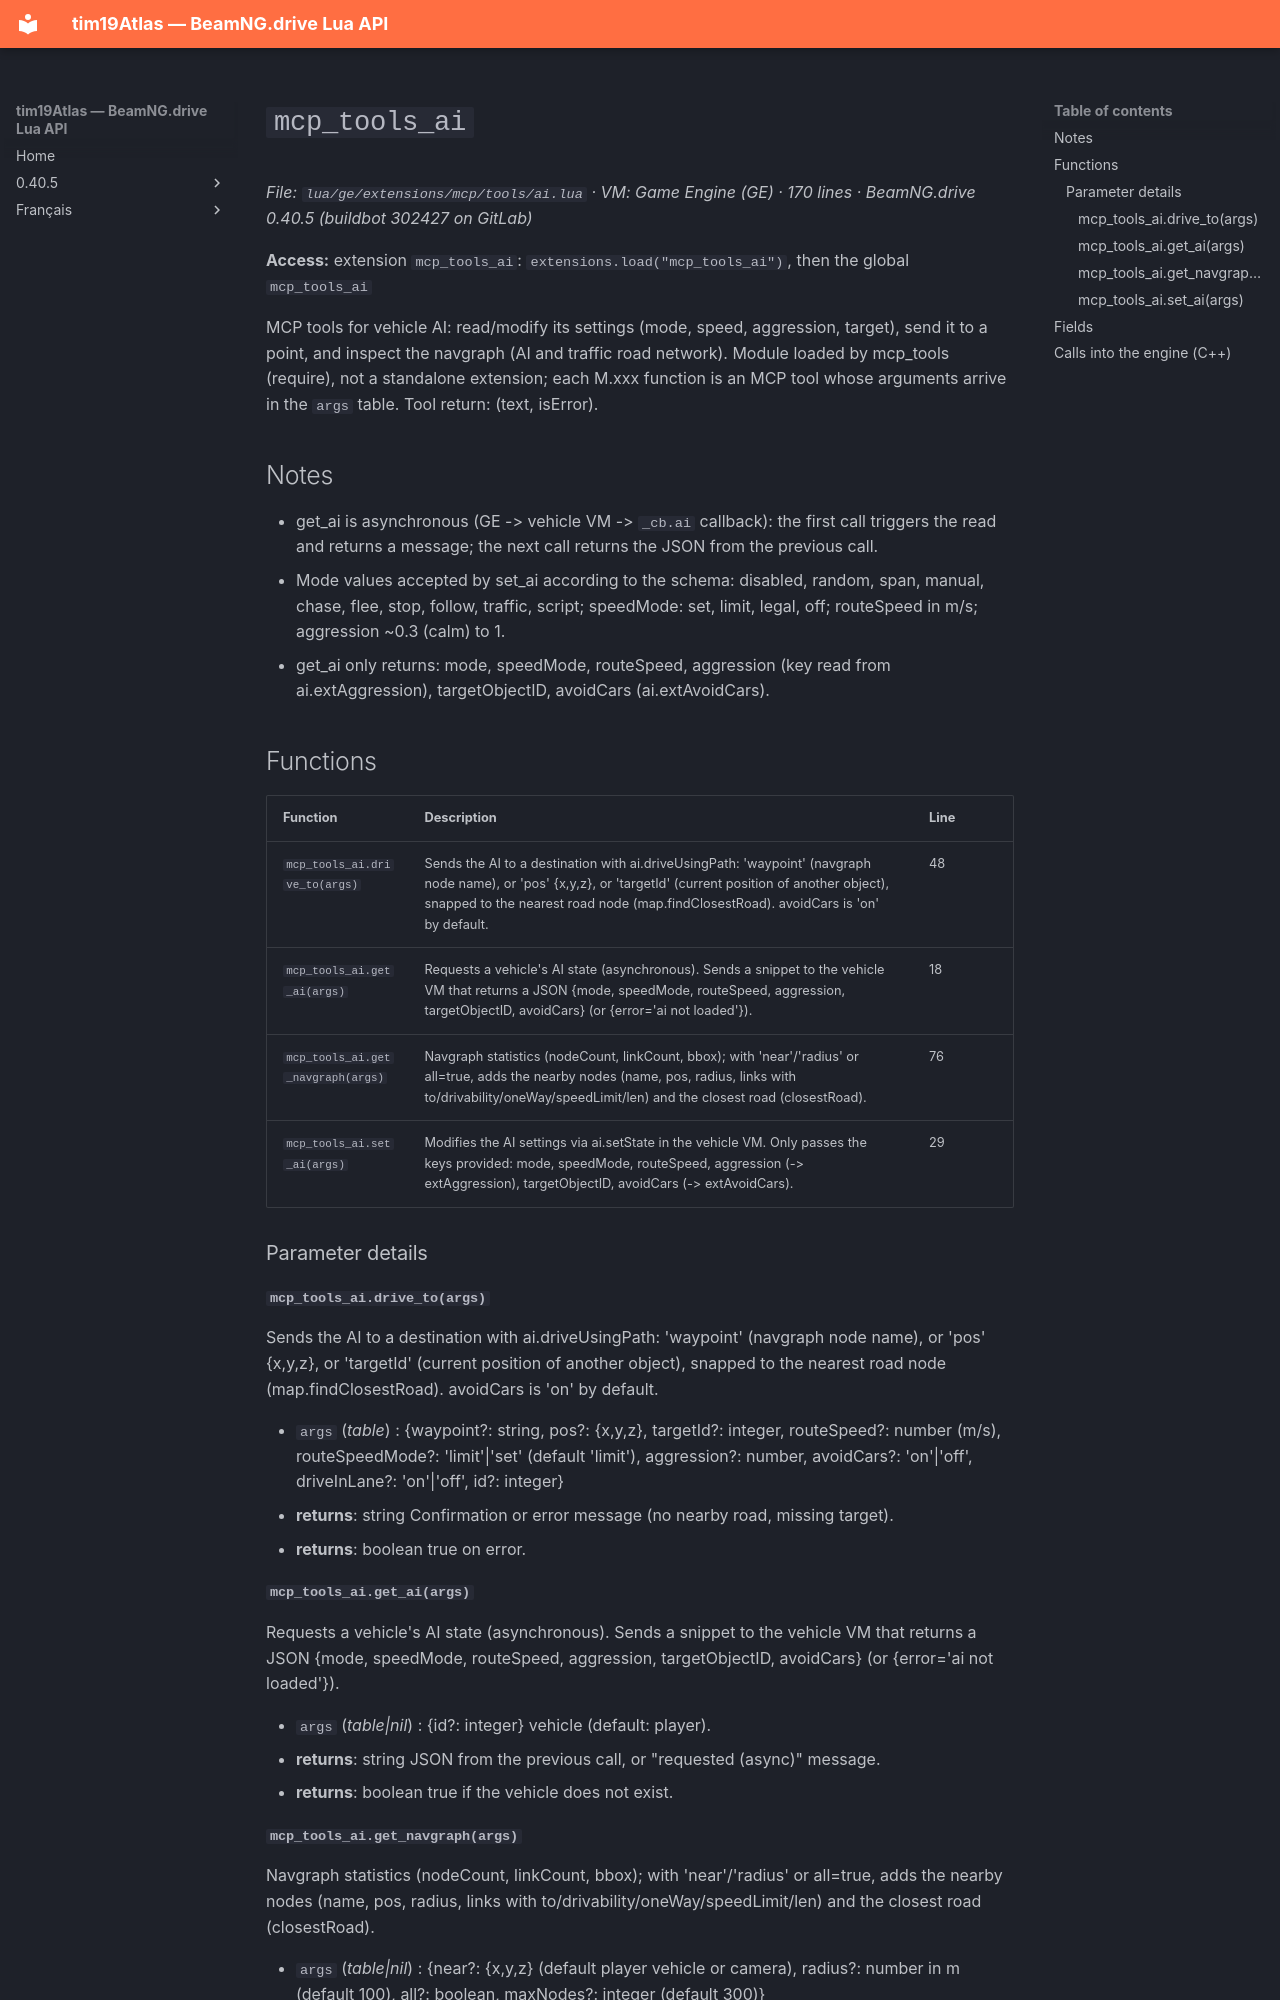

repository: Tim0219800/beamng-lua-atlas · page: 0.40.5/ge/extensions/mcp/tools/ai.html · generator: mkdocs

# `mcp_tools_ai`

*File: `lua/ge/extensions/mcp/tools/ai.lua` · VM: Game Engine (GE) · 170 lines · BeamNG.drive 0.40.5 (buildbot 302427 on GitLab)*

**Access:** extension `mcp_tools_ai`: `extensions.load("mcp_tools_ai")`, then the global `mcp_tools_ai`

MCP tools for vehicle AI: read/modify its settings (mode, speed, aggression, target), send it to a point, and inspect the navgraph (AI and traffic road network). Module loaded by mcp_tools (require), not a standalone extension; each M.xxx function is an MCP tool whose arguments arrive in the `args` table. Tool return: (text, isError).

## Notes

- get_ai is asynchronous (GE -> vehicle VM -> `_cb.ai` callback): the first call triggers the read and returns a message; the next call returns the JSON from the previous call.
- Mode values accepted by set_ai according to the schema: disabled, random, span, manual, chase, flee, stop, follow, traffic, script; speedMode: set, limit, legal, off; routeSpeed in m/s; aggression ~0.3 (calm) to 1.
- get_ai only returns: mode, speedMode, routeSpeed, aggression (key read from ai.extAggression), targetObjectID, avoidCars (ai.extAvoidCars).

## Functions

| Function | Description | Line |
|---|---|---|
| `mcp_tools_ai.drive_to(args)` | Sends the AI to a destination with ai.driveUsingPath: 'waypoint' (navgraph node name), or 'pos' {x,y,z}, or 'targetId' (current position of another object), snapped to the nearest road node (map.findClosestRoad). avoidCars is 'on' by default. | 48 |
| `mcp_tools_ai.get_ai(args)` | Requests a vehicle's AI state (asynchronous). Sends a snippet to the vehicle VM that returns a JSON {mode, speedMode, routeSpeed, aggression, targetObjectID, avoidCars} (or {error='ai not loaded'}). | 18 |
| `mcp_tools_ai.get_navgraph(args)` | Navgraph statistics (nodeCount, linkCount, bbox); with 'near'/'radius' or all=true, adds the nearby nodes (name, pos, radius, links with to/drivability/oneWay/speedLimit/len) and the closest road (closestRoad). | 76 |
| `mcp_tools_ai.set_ai(args)` | Modifies the AI settings via ai.setState in the vehicle VM. Only passes the keys provided: mode, speedMode, routeSpeed, aggression (-> extAggression), targetObjectID, avoidCars (-> extAvoidCars). | 29 |

### Parameter details

#### `mcp_tools_ai.drive_to(args)`

Sends the AI to a destination with ai.driveUsingPath: 'waypoint' (navgraph node name), or 'pos' {x,y,z}, or 'targetId' (current position of another object), snapped to the nearest road node (map.findClosestRoad). avoidCars is 'on' by default.

- `args` (*table*) : {waypoint?: string, pos?: {x,y,z}, targetId?: integer, routeSpeed?: number (m/s), routeSpeedMode?: 'limit'|'set' (default 'limit'), aggression?: number, avoidCars?: 'on'|'off', driveInLane?: 'on'|'off', id?: integer}
- **returns**: string Confirmation or error message (no nearby road, missing target).
- **returns**: boolean true on error.

#### `mcp_tools_ai.get_ai(args)`

Requests a vehicle's AI state (asynchronous). Sends a snippet to the vehicle VM that returns a JSON {mode, speedMode, routeSpeed, aggression, targetObjectID, avoidCars} (or {error='ai not loaded'}).

- `args` (*table|nil*) : {id?: integer} vehicle (default: player).
- **returns**: string JSON from the previous call, or "requested (async)" message.
- **returns**: boolean true if the vehicle does not exist.
